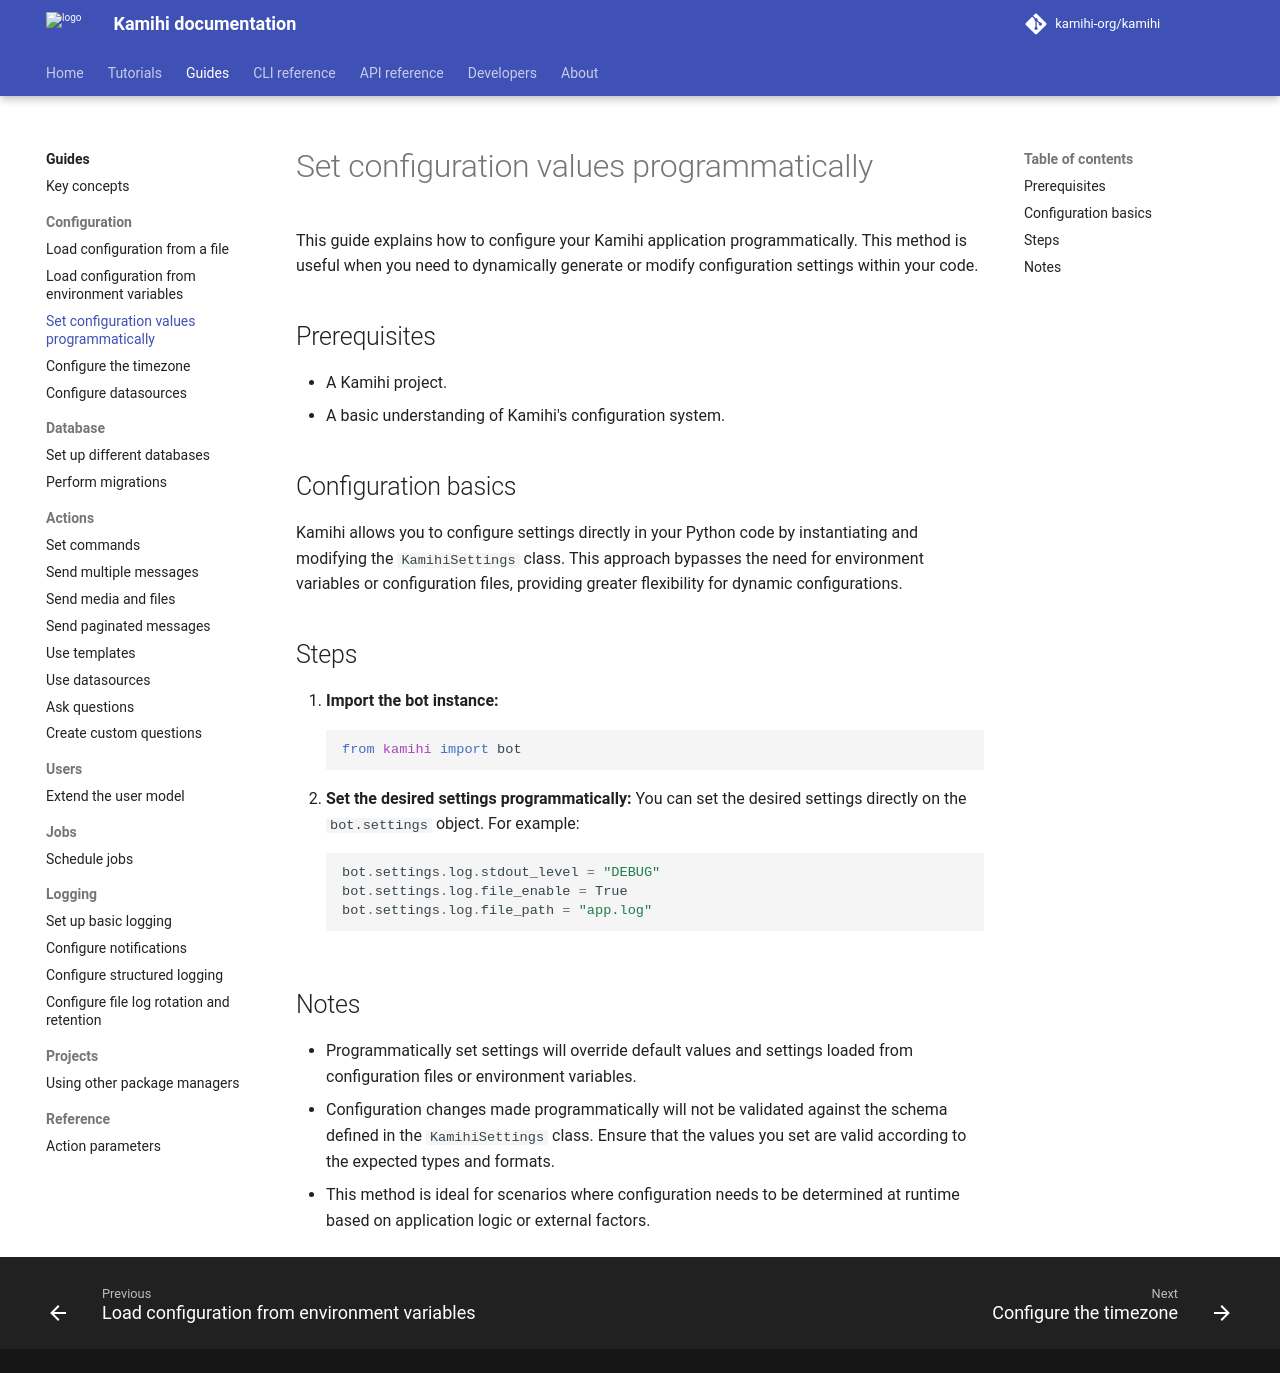

repository: kamihi-org/kamihi · page: 5.5.1/guides/config/load-prog/index.html · generator: mkdocs

This guide explains how to configure your Kamihi application programmatically. This method is useful when you need to dynamically generate or modify configuration settings within your code.

## Prerequisites

-   A Kamihi project.
-   A basic understanding of Kamihi's configuration system.

## Configuration basics

Kamihi allows you to configure settings directly in your Python code by instantiating and modifying the `KamihiSettings` class. This approach bypasses the need for environment variables or configuration files, providing greater flexibility for dynamic configurations.

## Steps

1. **Import the bot instance:** 
   ```python
   from kamihi import bot
   ```
2. **Set the desired settings programmatically:** You can set the desired settings directly on the `bot.settings` object. For example:
    ```python
    bot.settings.log.stdout_level = "DEBUG"
    bot.settings.log.file_enable = True
    bot.settings.log.file_path = "app.log"
    ```

## Notes

-   Programmatically set settings will override default values and settings loaded from configuration files or environment variables.
-   Configuration changes made programmatically will not be validated against the schema defined in the `KamihiSettings` class. Ensure that the values you set are valid according to the expected types and formats.
-   This method is ideal for scenarios where configuration needs to be determined at runtime based on application logic or external factors.
